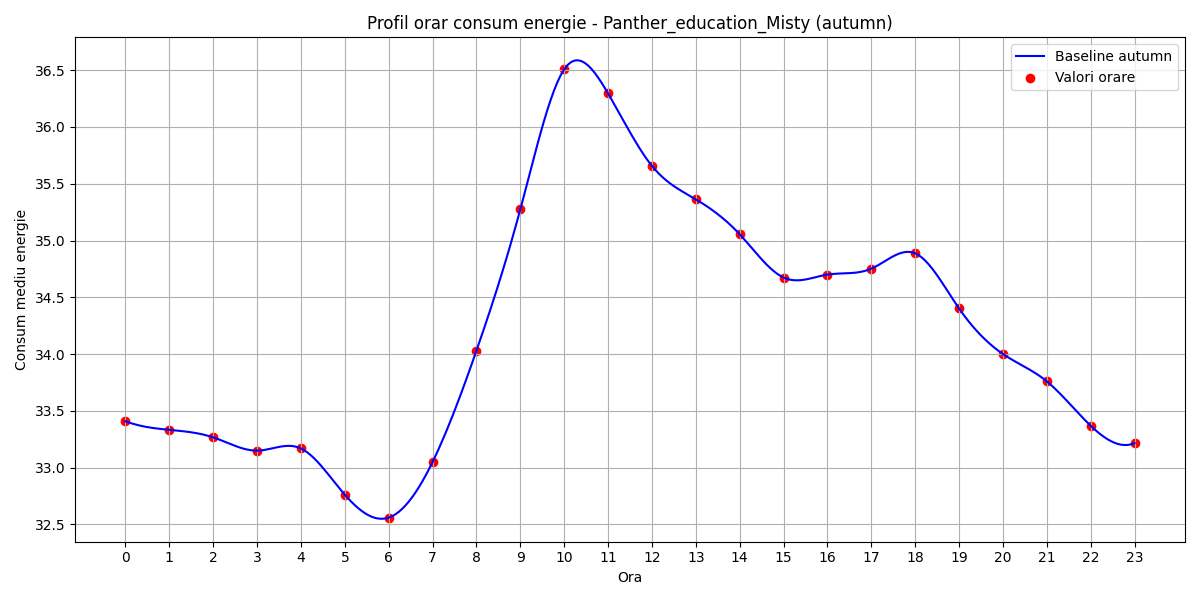

The table this chart was drawn from, first rows:
hour, B(t)
0, 33.41
1, 33.33
2, 33.27
3, 33.15
4, 33.17
5, 32.76
6, 32.56
7, 33.05
8, 34.03
9, 35.27
10, 36.51
11, 36.29
12, 35.66
13, 35.36
14, 35.06
15, 34.67
16, 34.7
17, 34.75
18, 34.89
19, 34.4
20, 34
21, 33.76
22, 33.37
23, 33.21
